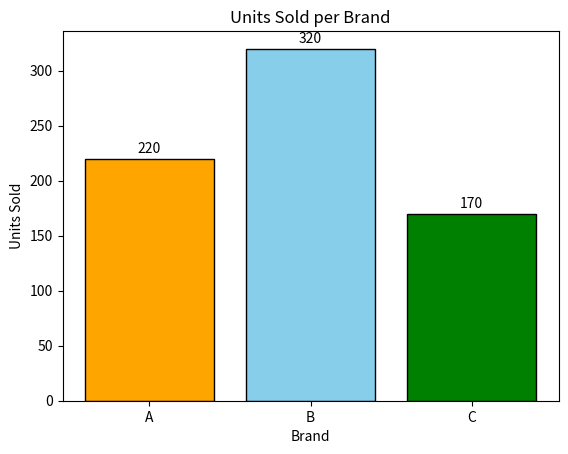

This figure's Python source:
# Python Basics Review

# --- Variables and Data Types ---
name = "John"
age = 16
height = 5.9
is_student = True

# --- Operators ---
sum_result = age + 5
is_taller = height > 6
is_teen = age >= 13 and age <= 19

# --- Control Flow ---
if age < 13:
    print("Child")
elif 13 <= age <= 19:
    print("Teenager")
else:
    print("Adult")

# --- Loops ---
# For loop
for i in range(5):
    print(f"Count: {i}")

# While loop
count = 0
while count < 3:
    print("Looping...", count)
    count += 1

# --- Functions ---
def greet(name):
    return f"Hello, {name}!"

print(greet("Alice"))

# --- Lists, Tuples, Dictionaries ---
fruits = ["apple", "banana", "cherry"]
coordinates = (4, 5)
student = {"name": "John", "age": 16, "grade": "A"}

print(fruits[1])       # Accessing list
print(coordinates[0])  # Accessing tuple
print(student["name"]) # Accessing dictionary

# --- Error Handling ---
try:
    result = 10 / 0
except ZeroDivisionError:
    print("You can't divide by zero!")

# --- Mini Task: Basic Data Analysis Example ---
import pandas as pd
import matplotlib.pyplot as plt

# Sample data simulation
data = {
    'Brand': ['A', 'B', 'C', 'A', 'B', 'C'],
    'Units_Sold': [100, 150, 80, 120, 170, 90],
    'Unit_Price': [300, 250, 400, 310, 260, 390]
}
df = pd.DataFrame(data)

# Revenue Calculation
df['Revenue'] = df['Units_Sold'] * df['Unit_Price']

# Grouping by Brand
brand_units = df.groupby('Brand')['Units_Sold'].sum()

# Bar Chart
bars = plt.bar(brand_units.index, brand_units.values, color=['orange', 'skyblue', 'green'], edgecolor='black')
plt.xlabel('Brand')
plt.ylabel('Units Sold')
plt.title('Units Sold per Brand')

# Add labels on bars
for bar in bars:
    yval = bar.get_height()
    plt.text(bar.get_x() + bar.get_width()/2, yval + 5, int(yval), ha='center')

plt.show()
